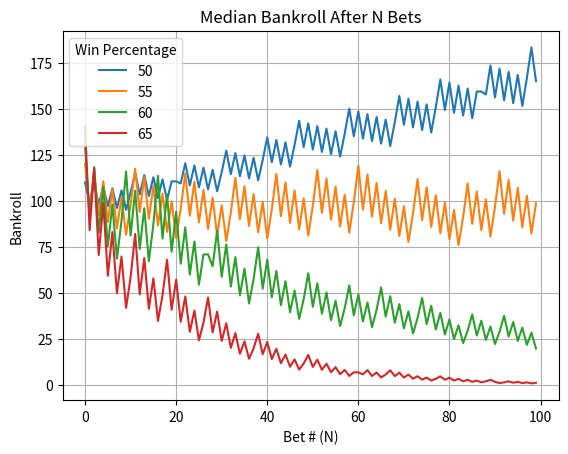

The matplotlib source for this figure:
import matplotlib.pyplot as plt
import numpy as np
from random import random
from statistics import mean, median


def get_br(n, rounds, perc_bet, win_perc):
    """Generates a list of the median bankroll.
    Arguments:
        n - number of sequential bets
        rounds - number of times to perform simulation
        perc_bet - percentage of bankroll to be bet
        win_perc - percentage of time expected to win (binary outcome)
    """

    br_ave = []
    br_list = []
    for k in range(n):
        br_list.append([])

    for j in range(rounds):
        bankroll = 100
        for i in range(n):
            result = random()
            if result >= win_perc:
                bankroll -= bankroll * perc_bet
            else:
                bankroll += bankroll * perc_bet
            br_list[i].append(bankroll)

    for bet_num in br_list:
        br_ave.append(median(bet_num))

    return br_ave

def simple_sim():
    bankroll = 100
    perc_bet = 0.1
    win_perc = .8
    for i in range(100):
        result = random()
        if result >= win_perc:
            bankroll -= bankroll * perc_bet
        else:
            bankroll += bankroll * perc_bet

        print(bankroll)

w50 = get_br(n=100, rounds=1000, win_perc=0.55, perc_bet=0.1)
w55 = get_br(n=100, rounds=1000, win_perc=0.55, perc_bet=0.2)
w60 = get_br(n=100, rounds=1000, win_perc=0.55, perc_bet=0.3)
w65 = get_br(n=100, rounds=1000, win_perc=0.55, perc_bet=0.4)
# simple_sim()

x = np.arange(0, 100)
fig, ax = plt.subplots()
ax.set(title="Median Bankroll After N Bets", xlabel='Bet # (N)', ylabel='Bankroll')
ax.plot(x, w50, label='50')
ax.plot(x, w55, label='55')
ax.plot(x, w60, label='60')
ax.plot(x, w65, label='65')
ax.grid()
ax.legend(title='Win Percentage')
plt.show()